Run: headless pygame with SDL's dummy video driver; simulated clock (each Clock.tick advances the game by its frame time, no real sleeping); random seed 0; keys injected as events and as key.get_pressed() state; no mouse input.
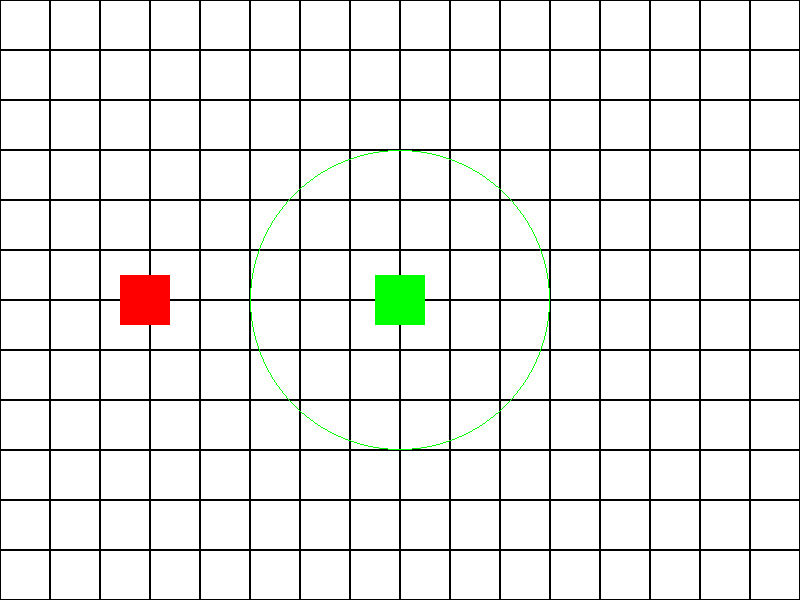
Frame 1 of 4 · flips 1–60 · no input
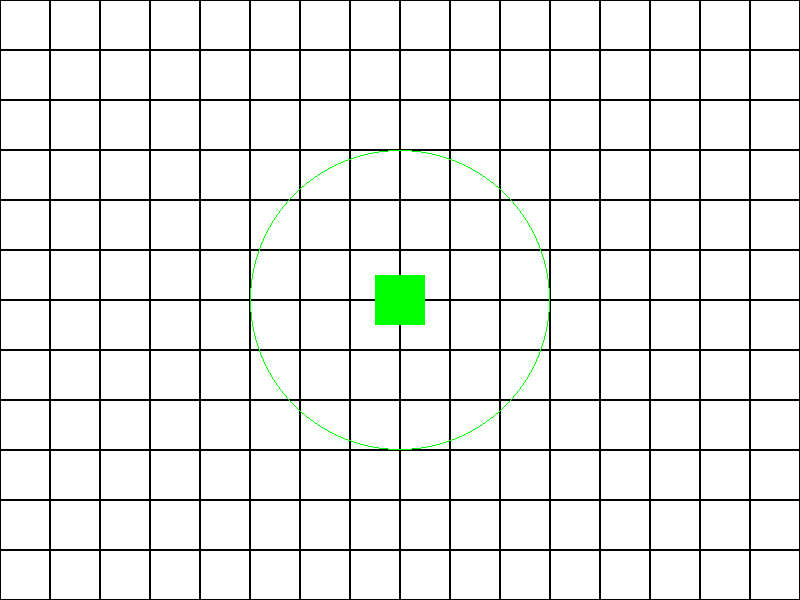
Frame 2 of 4 · flips 61–180 · tapped SPACE, RETURN · held RIGHT (→), D
Frame 3 of 4 · flips 181–300 · held DOWN (↓), S · screen unchanged from frame 2, image omitted
Frame 4 of 4 · flips 301–420 · held LEFT (←), A, UP (↑), W · screen unchanged from frame 3, image omitted

The pygame program that drew these frames:

import pygame
import sys
import math

# Initialize pygame
pygame.init()

# Set up display
WIDTH, HEIGHT = 800, 600
screen = pygame.display.set_mode((WIDTH, HEIGHT))
pygame.display.set_caption("Tower Defense Game")

# Set up colors
WHITE = (255, 255, 255)
BLACK = (0, 0, 0)
GREEN = (0, 255, 0)
RED = (255, 0, 0)
BLUE = (0, 0, 255)

# Clock for controlling frame rate
clock = pygame.time.Clock()

# Grid settings
GRID_SIZE = 50
ROWS, COLS = HEIGHT // GRID_SIZE, WIDTH // GRID_SIZE


def draw_grid():
    for row in range(ROWS):
        for col in range(COLS):
            rect = pygame.Rect(col * GRID_SIZE, row * GRID_SIZE, GRID_SIZE, GRID_SIZE)
            pygame.draw.rect(screen, BLACK, rect, 1)


class Enemy:
    def __init__(self, x, y):
        self.x = x
        self.y = y
        self.size = GRID_SIZE
        self.color = RED
        self.speed = 2
        self.health = 3  # Enemy takes 3 hits to be defeated

    def move(self):
        self.x += self.speed  # Move right by 'speed' pixels per frame

    def draw(self, screen):
        rect = pygame.Rect(self.x, self.y, self.size, self.size)
        pygame.draw.rect(screen, self.color, rect)

    def get_center(self):
        return self.x + self.size // 2, self.y + self.size // 2


class Tower:
    def __init__(self, x, y):
        self.x = x
        self.y = y
        self.range = GRID_SIZE * 3
        self.color = GREEN
        self.shoot_delay = 30  # Shoot every 30 frames
        self.shoot_timer = 0

    def in_range(self, enemy):
        tower_center = (self.x + GRID_SIZE // 2, self.y + GRID_SIZE // 2)
        enemy_center = enemy.get_center()
        distance = math.sqrt((tower_center[0] - enemy_center[0]) ** 2 + (tower_center[1] - enemy_center[1]) ** 2)
        return distance <= self.range

    def shoot(self, bullets, enemy):
        if self.shoot_timer == 0:
            bullets.append(Bullet(self.x + GRID_SIZE // 2, self.y + GRID_SIZE // 2, enemy))
            self.shoot_timer = self.shoot_delay  # Reset timer

    def update(self):
        if self.shoot_timer > 0:
            self.shoot_timer -= 1  # Decrease timer every frame

    def draw(self, screen):
        rect = pygame.Rect(self.x, self.y, GRID_SIZE, GRID_SIZE)
        pygame.draw.rect(screen, self.color, rect)

        # Draw range
        pygame.draw.circle(screen, (0, 255, 0, 50), (self.x + GRID_SIZE // 2, self.y + GRID_SIZE // 2),
                           self.range, 1)


class Bullet:
    def __init__(self, x, y, target):
        self.x = x
        self.y = y
        self.target = target
        self.speed = 5
        self.color = BLUE
        self.radius = 5
        self.active = True

    def move(self):
        target_x, target_y = self.target.get_center()
        dx = target_x - self.x
        dy = target_y - self.y
        distance = math.sqrt(dx ** 2 + dy ** 2)

        if distance > 0:
            dx, dy = dx / distance, dy / distance
            self.x += dx * self.speed
            self.y += dy * self.speed

        # Collision check
        if distance < 10:  # If the bullet is close enough, hit the enemy
            self.target.health -= 1
            if self.target.health <= 0:
                enemies.remove(self.target)  # Remove enemy if health is 0
            self.active = False  # Remove bullet

    def draw(self, screen):
        pygame.draw.circle(screen, self.color, (int(self.x), int(self.y)), self.radius)


# Game objects
enemy = Enemy(0, HEIGHT // 2 - GRID_SIZE // 2)
tower = Tower(WIDTH // 2 - GRID_SIZE // 2, HEIGHT // 2 - GRID_SIZE // 2)
bullets = []
enemies = [enemy]

# Game loop
running = True
while running:
    for event in pygame.event.get():
        if event.type == pygame.QUIT:
            running = False

    screen.fill(WHITE)
    draw_grid()

    # Enemy logic
    for enemy in enemies[:]:  # Iterate over a copy in case an enemy is removed
        enemy.move()
        enemy.draw(screen)

    # Tower logic
    tower.update()
    for enemy in enemies:
        if tower.in_range(enemy):
            print("Enemy in range!")
            tower.shoot(bullets, enemy)

    tower.draw(screen)

    # Bullet logic
    for bullet in bullets[:]:  # Iterate over a copy since bullets are removed mid-loop
        bullet.move()
        if bullet.active:
            bullet.draw(screen)
        else:
            bullets.remove(bullet)

    pygame.display.flip()
    clock.tick(60)

pygame.quit()
sys.exit()
